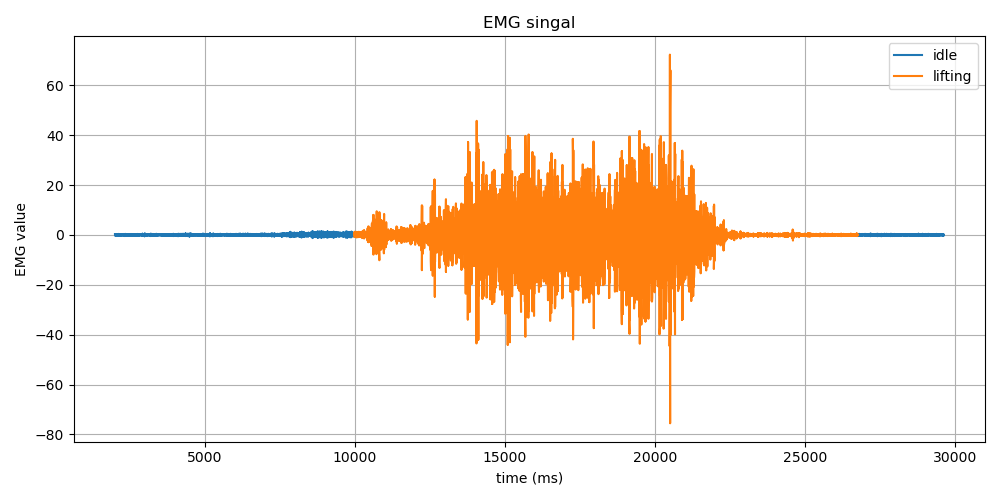

The table this chart was drawn from, first rows:
Time (ms), EMG Value, Label
2009, 0.24, idle
2009, 0.22, idle
2010, 0.1, idle
2010, 0.0, idle
2010, -0.07, idle
2019, -0.17, idle
2019, -0.27, idle
2019, -0.22, idle
2019, 0.03, idle
2019, 0.3, idle
2029, 0.33, idle
2029, 0.13, idle
2029, -0.08, idle
2029, -0.12, idle
2029, -0.07, idle
2039, -0.1, idle
2039, -0.18, idle
2039, -0.17, idle
2039, 0.03, idle
2039, 0.26, idle
2048, 0.3, idle
2048, 0.12, idle
2048, -0.07, idle
2048, -0.14, idle
2048, -0.13, idle
2057, -0.14, idle
2057, -0.13, idle
2057, -0.03, idle
2057, 0.15, idle
2067, 0.24, idle
2067, 0.14, idle
2067, -0.05, idle
2067, -0.14, idle
2067, -0.07, idle
2077, 0.03, idle
2077, 0.03, idle
2077, -0.07, idle
2077, -0.13, idle
2077, -0.04, idle
2087, 0.11, idle
2087, 0.15, idle
2087, 0.06, idle
2087, -0.03, idle
2087, -0.0, idle
2097, 0.04, idle
2097, -0.02, idle
2097, -0.14, idle
2097, -0.17, idle
2097, -0.05, idle
2107, 0.1, idle
2107, 0.12, idle
2107, 0.08, idle
2107, 0.1, idle
2108, 0.15, idle
2117, 0.06, idle
2117, -0.21, idle
2117, -0.4, idle
2117, -0.27, idle
2117, 0.13, idle
2127, 0.4, idle
... 13,748 more rows
